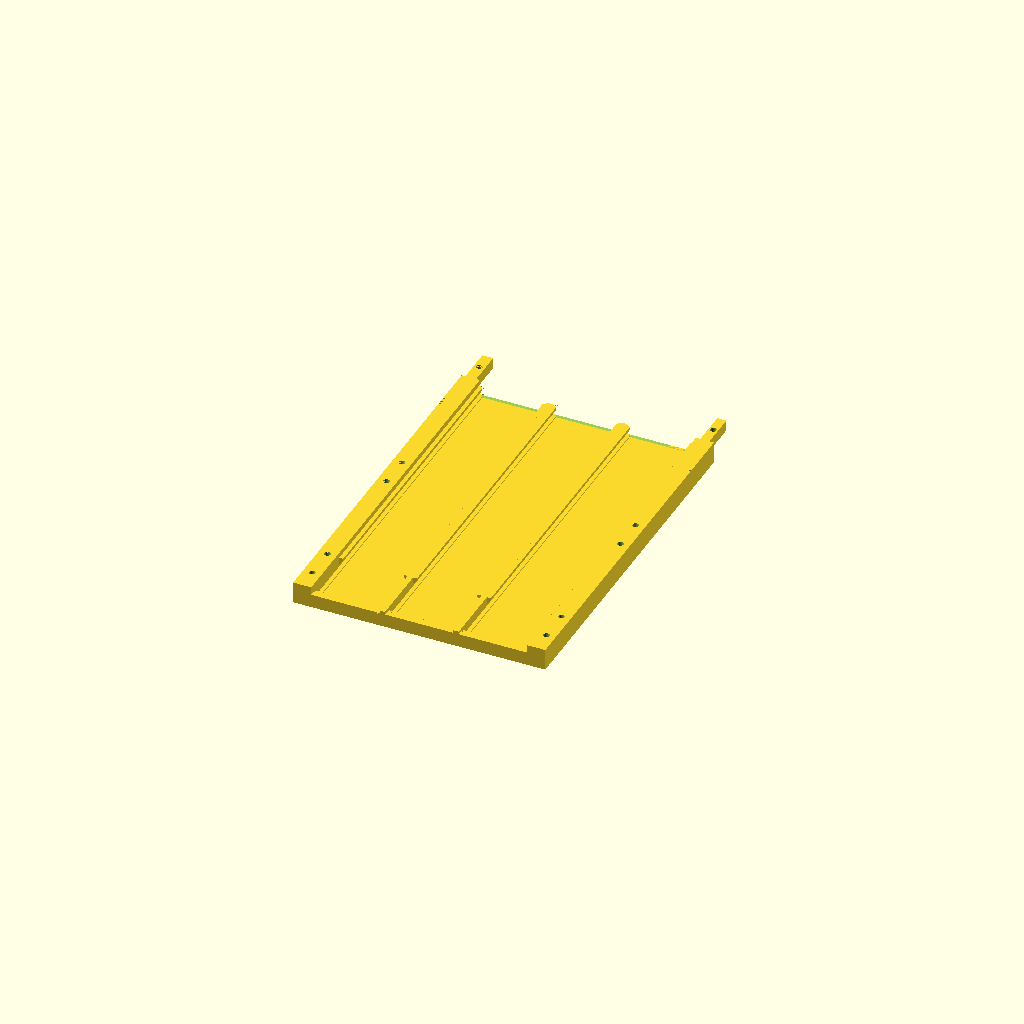
Cell 1: the model at its default parameters.
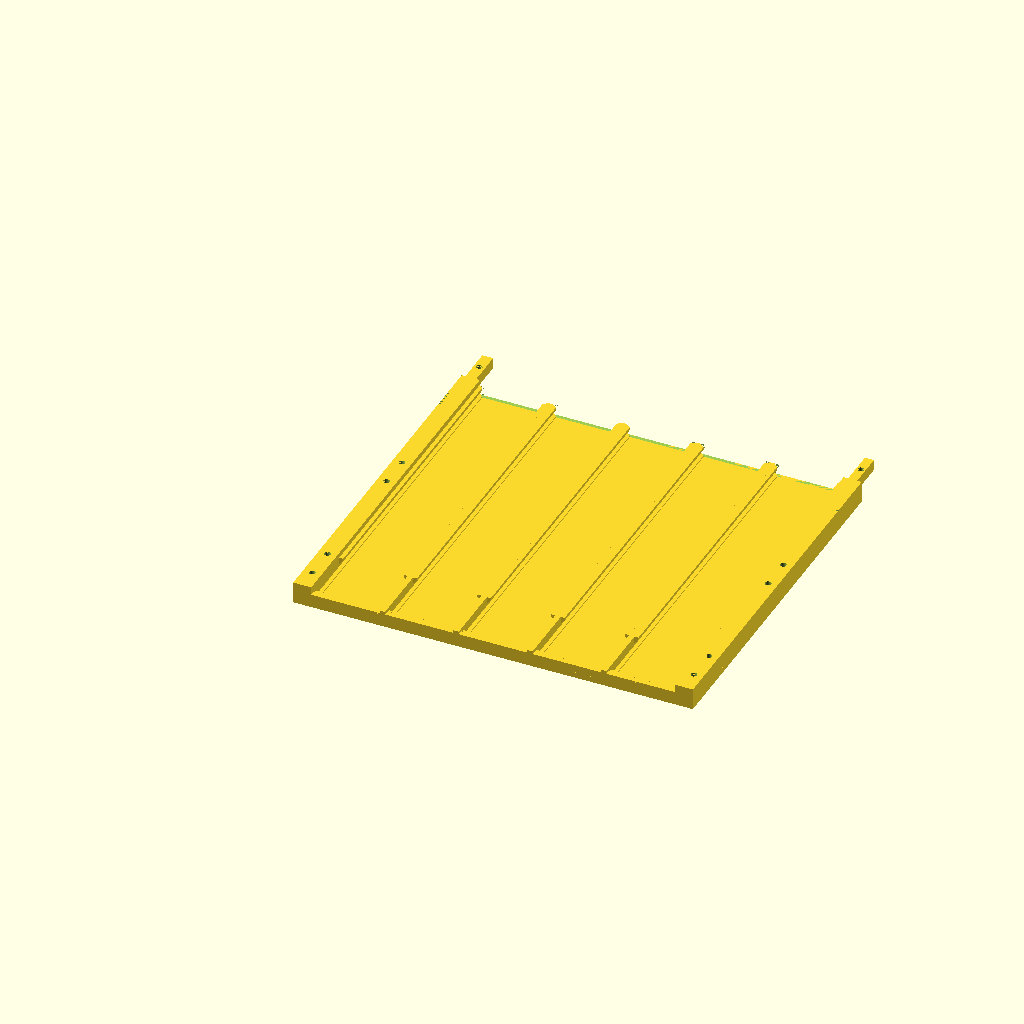
Cell 2 — number_of_lines set to 5, the other parameters unchanged.
All cells are drawn from one camera (rotation 55°, 0°, 25°, orthographic, colour scheme Cornfield), so only the parameter changes between them.
The OpenSCAD source (nespresso_capsule_dispenser/nespresso_capsule_dispenser.scad):
/*
 Nespresso Original gravity dispenser -- prototype, connector revision 1.
 Units mm. PRINT: X across lanes, Y along lanes, Z out of backplate.
 INSTALL: +Y becomes up, +Z faces the user; foil faces the backplate.
 Capsule dimensions below are UNMEASURED examples. No physical fit, load,
 freestanding height or anchor arrangement has been validated. Print coupons
 first. Original only; Vertuo requires new measurements and geometry.

 QIDI Q1 Pro: nominal 245 x 245 x 240; reserve 5 mm edge + 5 mm brim
 on each XY side, 5 mm above. Check actual profile exclusions in the slicer.
 Lower/upper/coupons: backplate flat at Z=0. Base/brace: foot down.
 Ballast cover: broad flat face down. All exports at 100% scale.
 Proposed 0.4 mm nozzle PETG settings (NOT tested): 0.20 mm layers,
 0.42-0.45 mm extrusion, 4 walls, 5 top/bottom layers, 20-25% gyroid.
 Use local solid modifiers at joints, seats, receivers and brace roots.
 Start 245 C nozzle / 80 C bed ONLY if spool and plate permit; actual brand,
 drying instructions, profile version and calibrated flow remain unknown.
 First layer 20-25 mm/s; functional walls 35-45; inner/infill 50-70.
 Initial uncalibrated volumetric limit 8 mm^3/s. Main fan off 2-3 layers,
 then trial 30-50%; auxiliary fan and chamber heat initially off.
 Follow spool/QIDI guidance for drying and door/lid position. Record results.
 Rails target no supports: prove sloped lips and horizontal fastener holes
 on coupons. The projecting top lap tongues start 6 mm above the bed and
 REQUIRE locally painted, build-plate-only support under their exposed
 20 mm undersides (including joint coupons). These supports are accessible
 from outside. Remove completely and clean the bearing faces flat before
 fitting; verify support-interface settings and the resulting fit on coupons.
 Block automatic supports inside rim slots and bottom sockets.
 Tune elephant foot, flow, retraction and seam position on coupons; keep
 seams off sliding faces. Use <=5 mm brim if needed; cool before removal
 and follow the installed plate's PETG preparation instructions.
 STL does NOT contain these settings. Inspect every sliced toolpath.

 Assembly: one lower, N identical uppers, one base, one ballast_cover.
 Each joint: 2 M3x18 bolts, 4 washers and 2 locknuts, rear nuts accessible.
 Base receiver: 4 M3x30 bolts, 8 washers and 4 locknuts.
 Cover: 4 M3x25 bolts, 8 washers and 4 locknuts; pad height clears nuts.
 Secure solid ballast within the closed cavity (pack to prevent movement).
 Four 20 x 20 x 6 mm non-slip pads at the base corners, inset 5 mm.
 Anchored prototype: 2 braces PER element, 4 M3x25 bolts + washers/nuts
 per element, and 4 substrate-specific M4-class anchors per element.
 Brace front attaches to structural edge holes; rear attaches to wall.
 Bolted brackets carry frame weight AND restrain lateral motion. Their
 load rating/anchor substrate/spacing require tests. Seat/capsule column
 load still accumulates regardless of frame supports. Never load an
 untested tall stack merely because another upper can be attached.
 Empty before assembly/extension: seat keyed joints, fit both locks,
 inspect seams, fit base/ballast/pads and required supports, then load.
 At outlet lift the bottom capsule ~3 mm and pull forward, without forcing
 rails apart. Prove 30 removals on outlet prototype before a full print.
 See README.md and original plan for the remaining physical acceptance tests.
*/

/* [Main controls] */
number_of_lines = 3; // [1:1:5]
number_of_upper_elements = 1;
part = "lower"; // [lower,upper,base,ballast_cover,brace,fit_coupon,joint_coupon,outlet_prototype,assembly_preview]
installation_mode = "anchored"; // [freestanding,anchored]
show_capsules = false;

/* [Provisional capsule measurements -- replace from samples] */
rim_diameter_min = 36.6;
rim_diameter_max = 37;
rim_thickness_min = 0.8;
rim_thickness_max = 1.2;
body_diameter_max = 30;
capsule_depth_max = 30;
foil_relief = 0.6;
capsule_mass = 0.006; // kg, estimate
side_clearance = 0.4; // PER SIDE, independent of joint clearance
rim_slot_extra = 0.3; // TOTAL
body_clearance = 0.4;
minimum_rim_capture = 0.5;
lip_overlap = 2.2;

/* [Structure and independent connector fit] */
lower_module_length = 220; // complete envelope, including top tongues
upper_module_length = 220;
joint_overlap = 20;
joint_clearance = 0.10; // per lateral mating face; coupon before changing
seam_gap = 0.10; // rail/backplate gap, must remain below thinnest rim
connector_revision = 1; // only revision 1 is implemented
edge_width = 10; // screw lands included, not external to width calculation
divider_width = 3;
backplate_thickness = 3.2;
lip_thickness = 1.6;
spine_height = 12;
joint_floor = 6;
joint_root_length = 12;
seat_height = 3;
curb_height = 2;
removal_lift = 3;
entry_length = 2;
entry_flare = 0.3;
stack_allowance = 0.5; // planning allowance, NOT a physical air gap
nozzle_diameter = 0.4;
line_width = 0.45;
bolt_diameter = 3.4; // M3 clearance; verify actual hardware
washer_diameter = 7;
anchor_diameter = 4.5;

/* [Base and support -- no tested freestanding configuration] */
base_min_width = 180;
base_depth = 180;
base_thickness = 20;
base_receiver_height = 40;
receiver_clearance = 0.2;
receiver_wall = 4;
pad_height = 6;
pad_inset = 5;
pad_size = 20;
ballast_mass = 1.0; // kg TARGET, must actually fit and be secured
base_mass = 0.30; // kg estimate including cover/hardware, excluding ballast
lower_mass = 0.15;
upper_mass = 0.14;
measured_extraction_force = 0; // N, unknown; minimum 10 N target still used
estimated_top_lean = 2; // mm; replace with measured joint/rail deflection

/* [Printer reservations] */
bed_x = 245;
bed_y = 245;
bed_z = 240;
edge_margin = 5;
brim_reserve = 5;
z_margin = 5;

/* [Hidden] */
$fn = $preview ? 24 : 40;
eps = 0.01;

// Type validation is in functions used by all derived arithmetic. Thus a
// malformed input cannot generate undef geometry before the useful assertion.
function positive(v, name) = assert(is_num(v), str(name, " must be a number"))
    assert(v > 0, str(name, " must be positive")) v;
function nonnegative(v, name) = assert(is_num(v), str(name, " must be a number"))
    assert(v >= 0, str(name, " must be nonnegative")) v;
function count(v, name, lo) = assert(is_num(v), str(name, " must be an integer"))
    assert(v == floor(v) && v >= lo, str(name, " must be an integer >= ", lo)) v;
function p(v, name) = positive(v, name);
function nn(v, name) = nonnegative(v, name);
n = count(number_of_lines, "number_of_lines", 1);
uppers = count(number_of_upper_elements, "number_of_upper_elements", 0);
usable_x = p(bed_x,"bed_x") - 2*(nn(edge_margin,"edge_margin")+nn(brim_reserve,"brim_reserve"));
usable_y = p(bed_y,"bed_y") - 2*(edge_margin+brim_reserve);
usable_z = p(bed_z,"bed_z") - nn(z_margin,"z_margin");
channel_width = p(rim_diameter_max,"rim_diameter_max") + 2*p(side_clearance,"side_clearance");
lane_pitch = channel_width + p(divider_width,"divider_width");
function width(lanes) = 2*p(edge_width,"edge_width") + lanes*channel_width + (lanes-1)*divider_width;
max_lines = floor((usable_x - 2*p(edge_width,"edge_width") + divider_width)/lane_pitch);
overall_width = width(n);
front_opening = channel_width - 2*p(lip_overlap,"lip_overlap");
rim_rear = p(backplate_thickness,"backplate_thickness") + p(foil_relief,"foil_relief");
slot_height = p(rim_thickness_max,"rim_thickness_max") + p(rim_slot_extra,"rim_slot_extra");
lip_bottom = rim_rear + slot_height;
rail_height = lip_bottom + lip_overlap + p(lip_thickness,"lip_thickness");
part_height = max(rail_height, p(spine_height,"spine_height"));
lower_path = p(lower_module_length,"lower_module_length") - p(joint_overlap,"joint_overlap");
upper_path = p(upper_module_length,"upper_module_length") - joint_overlap;
dispenser_length = lower_module_length + uppers*upper_path;
base_width = max(p(base_min_width,"base_min_width"),overall_width);
base_mount_height = p(base_thickness,"base_thickness") + p(pad_height,"pad_height");
panel_y = p(base_depth,"base_depth")*0.73;
assembled_height = base_mount_height + dispenser_length;
loading_allowance = joint_overlap + p(entry_length,"entry_length");
outlet_allowance = p(seat_height,"seat_height");
usable_stack_length = dispenser_length - loading_allowance - outlet_allowance;
planning_capsule_pitch = rim_diameter_max + nn(stack_allowance,"stack_allowance");
capsules_per_line = 1 + floor((usable_stack_length-rim_diameter_max)/planning_capsule_pitch);
total_capacity = n*capsules_per_line;
// Circle/lip intersection at the inner lip edge determines release height.
release_height = seat_height + rim_diameter_max/2 +
    sqrt(max(0,pow(rim_diameter_max/2,2)-pow(front_opening/2,2))) +
    p(removal_lift,"removal_lift") + 0.8;
outlet_length = seat_height + 3*rim_diameter_max + 2*stack_allowance + entry_length;
coupon_length = 55;
joint_coupon_length = 2*joint_overlap + 35;
cover_width = base_width-16;
cover_depth = 82;
brace_width = edge_width+4;
brace_depth = max(50, base_depth-panel_y+1); // rear anchor plane clears the base
brace_height = 44;
function lane_x(i) = edge_width + i*lane_pitch;
function tongue_width(side) = side == 0 ? edge_width-4 : edge_width-5;
function tongue_x(side, w) = side == 0 ? 2 : w-edge_width+2.5;
function edge_x(side,w) = side == 0 ? 0 : w-edge_width;
function support_y(length) = (length-joint_overlap)/2;
function print_bounds(selection) =
    selection == "lower" ? [overall_width,lower_module_length,part_height] :
    selection == "upper" ? [overall_width,upper_module_length,part_height] :
    selection == "base" ? [base_width,base_depth,base_thickness+base_receiver_height] :
    selection == "ballast_cover" ? [cover_width,cover_depth,3] :
    selection == "brace" ? [brace_width,brace_depth,brace_height] :
    selection == "fit_coupon" ? [width(1),coupon_length,part_height] :
    selection == "joint_coupon" ? [2*width(1)+8,joint_coupon_length,part_height] :
    [width(1),outlet_length,part_height];

module validate() {
    assert(is_string(part) && len([for(candidate=["lower","upper","base","ballast_cover","brace","fit_coupon","joint_coupon","outlet_prototype","assembly_preview"]) if(part==candidate) 1]) == 1,
        "Unknown part; select a printable part or assembly_preview");
    assert(installation_mode == "freestanding" || installation_mode == "anchored", "Unknown installation_mode");
    assert(is_bool(show_capsules), "show_capsules must be Boolean");
    assert(connector_revision == 1, "Only connector_revision 1 is implemented; never mix revisions");
    assert(max_lines >= 1, "Even one lane cannot fit; reduce dimensions or printer reservations");
    assert(n <= max_lines, str("number_of_lines exceeds calculated max_lines=",max_lines));
    // Evaluate every editable structural input, including ones used only by
    // a different part, so no selected output can hide an invalid setting.
    for (item = [[rim_diameter_min,"rim_diameter_min"],[rim_thickness_min,"rim_thickness_min"],
        [body_diameter_max,"body_diameter_max"],[capsule_depth_max,"capsule_depth_max"],
        [body_clearance,"body_clearance"],[minimum_rim_capture,"minimum_rim_capture"],
        [joint_clearance,"joint_clearance"],[joint_floor,"joint_floor"],[joint_root_length,"joint_root_length"],
        [seam_gap,"seam_gap"],[curb_height,"curb_height"],[entry_flare,"entry_flare"],
        [nozzle_diameter,"nozzle_diameter"],[line_width,"line_width"],[bolt_diameter,"bolt_diameter"],
        [washer_diameter,"washer_diameter"],[anchor_diameter,"anchor_diameter"],
        [base_receiver_height,"base_receiver_height"],[receiver_clearance,"receiver_clearance"],
        [receiver_wall,"receiver_wall"],[pad_size,"pad_size"],[capsule_mass,"capsule_mass"],
        [base_mass,"base_mass"],[lower_mass,"lower_mass"],[upper_mass,"upper_mass"]])
        assert(p(item[0],item[1]) > 0);
    for (item = [[ballast_mass,"ballast_mass"],[measured_extraction_force,"measured_extraction_force"],
        [estimated_top_lean,"estimated_top_lean"],[pad_inset,"pad_inset"]]) assert(nn(item[0],item[1]) >= 0);
    assert(rim_diameter_min <= rim_diameter_max && rim_thickness_min <= rim_thickness_max, "Order measured rim minimum/maximum limits");
    assert(front_opening >= body_diameter_max + 2*body_clearance, "Body clearance error: widen front opening");
    assert(front_opening <= rim_diameter_min - 2*minimum_rim_capture, "Rim retention error: narrow front opening");
    assert(lip_overlap >= channel_width-rim_diameter_min+minimum_rim_capture,
        "Insufficient rim capture when the smallest capsule shifts to a side wall");
    assert(divider_width >= 4*line_width && backplate_thickness >= 4*line_width && lip_thickness >= 3*line_width,
        "Structural roots too thin for extrusion width");
    assert(line_width >= nozzle_diameter && line_width <= 1.5*nozzle_diameter, "Check nozzle and extrusion width");
    assert(spine_height >= rail_height && joint_floor >= backplate_thickness + 2*line_width && spine_height-joint_floor >= 4*line_width,
        "Joint floor/tongue wall or spine height is insufficient");
    assert(edge_width >= washer_diameter+3 && tongue_width(1) >= bolt_diameter+1.5,
        "Insufficient material/tool space around outer fasteners");
    assert(joint_clearance < 0.5 && 2*joint_clearance <= 0.2, "Joint lateral play exceeds 0.2 mm rail-step target; revise and test interface");
    assert(seam_gap < rim_thickness_min/2 && seam_gap <= 0.2, "Seam gap may catch the thinnest rim");
    assert(joint_overlap >= 2*washer_diameter+4 && joint_root_length >= washer_diameter+3, "Joint engagement/root too short");
    assert(lower_path > release_height + rim_diameter_max + joint_root_length && lower_path > 2*joint_overlap+40,
        "Lower module too short for outlet, capsule and joint structure");
    assert(upper_path > 2*joint_overlap+40, "Upper module too short for useful rails between connectors");
    assert(usable_stack_length >= rim_diameter_max, "Assembly has no usable capsule capacity");
    assert(removal_lift > curb_height && release_height < seat_height+rim_diameter_min,
        "Outlet lift/curb geometry would release the next capsule or trap the lowest");
    assert(capsule_depth_max > rim_thickness_max, "Capsule depth must exceed rim thickness");
    assert(entry_flare < lip_overlap-minimum_rim_capture && entry_length < rim_diameter_min/4, "Loading chamfer removes too much retention");
    assert(base_width >= overall_width && base_width >= 100 && base_depth >= 170 && base_thickness >= 20,
        "Base too small for receiver, secured ballast pocket and cover");
    assert(panel_y-spine_height-receiver_wall-20 > 90 && panel_y+receiver_wall+20 < base_depth,
        "Base receiver/gussets collide with ballast pocket or exceed footprint");
    assert(base_receiver_height >= 36 && receiver_wall >= 4*line_width && receiver_clearance < 0.5,
        "Base receiver wall, engagement or fit is invalid");
    assert(pad_inset+pad_size < min(base_width,base_depth)/2 && pad_height >= 6, "Pads must clear cover locknuts and remain inside footprint");
    assert(part != "assembly_preview" || $preview,
        "assembly_preview is display-only: use OpenSCAD F5, or CLI PNG/CSG with -D '$preview=true'; export parts separately");
    if (part != "assembly_preview") {
        bounds = print_bounds(part);
        assert(bounds[0] <= usable_x && bounds[1] <= usable_y && bounds[2] <= usable_z,
            str("Individual part exceeds reserved print envelope: ",part," ",bounds," vs ",[usable_x,usable_y,usable_z]));
    }
    children();
}

// Cross-section extrusion along print Y, with no imported libraries.
module along_y(points, y, length) {
    translate([0,y+length,0]) rotate([90,0,0]) linear_extrude(height=length) polygon(points);
}

module backplate(w, length) { cube([w,length,backplate_thickness]); }

module lip_at(x, direction, y, length) {
    translate([x,0,0]) scale([direction,1,1])
        along_y([[0,lip_bottom],[lip_overlap,lip_bottom+lip_overlap],
                 [lip_overlap,rail_height],[0,rail_height]],y,length);
}

// Shared walls are generated ONCE. Only the paired ledges/lips repeat.
module rails(lanes, y0, end, outlet=false) {
    w = width(lanes);
    for (s=[0,1]) translate([edge_x(s,w),y0,0]) cube([edge_width,end-y0,spine_height]);
    if (lanes > 1) for (i=[1:lanes-1])
        translate([lane_x(i)-divider_width,y0,0]) cube([divider_width,end-y0,rail_height]);
    for (i=[0:lanes-1]) {
        x = lane_x(i);
        for (s=[0,1]) {
            xx = s == 0 ? x : x+channel_width;
            d = s == 0 ? 1 : -1;
            // Rear ledge touches only the rim, leaving central foil relief.
            translate([s == 0 ? xx-eps : xx-lip_overlap,y0,backplate_thickness-eps])
                cube([lip_overlap+eps,end-y0,foil_relief+eps]);
            lip_at(xx,d,outlet ? release_height : y0,end-(outlet ? release_height : y0));
        }
    }
}

module loading_entry(lanes, end) {
    // Widen side walls and shorten lips over the last 2 mm of the rail.
    for (i=[0:lanes-1]) {
        x=lane_x(i);
        translate([0,0,backplate_thickness]) linear_extrude(height=part_height)
            polygon([[x+lip_overlap,end-entry_length],
                     [x+channel_width-lip_overlap,end-entry_length],
                     [x+channel_width+entry_flare,end+eps], [x-entry_flare,end+eps]]);
    }
}

module dispensing_pocket(lanes) {
    for(i=[0:lanes-1]) {
        x=lane_x(i);
        translate([x-eps,0,backplate_thickness-eps])
            cube([channel_width+2*eps,seat_height,lip_bottom+lip_overlap-backplate_thickness]);
        // Fixed shallow front curb, clear of the foil at its resting plane.
        translate([x-eps,0,rim_rear+rim_thickness_max+rim_slot_extra])
            cube([channel_width+2*eps,seat_height+curb_height,1.6]);
    }
}

module top_joint(w, end) {
    // Elevated lap tongues need exterior, build-plate-only slicer supports.
    // Do not infer support-free printability from a watertight mesh.
    for(s=[0,1]) translate([tongue_x(s,w),end-joint_root_length,joint_floor])
        cube([tongue_width(s),joint_root_length+joint_overlap,spine_height-joint_floor]);
}

module bottom_joint(w) {
    // Open-top keyed lap sockets need no trapped support; unequal tongue
    // widths prevent reversed mating. Bearing floors carry bending/clamp load.
    for(s=[0,1]) translate([tongue_x(s,w)-joint_clearance,-eps,joint_floor])
        cube([tongue_width(s)+2*joint_clearance,joint_overlap+joint_clearance+eps,spine_height]);
}

module z_bolt(x,y,diameter=bolt_diameter) {
    translate([x,y,-eps]) cylinder(d=diameter,h=part_height+2*eps);
}

module structural_holes(w,length,bottom=false,base_mount=false,top=true) {
    for(s=[0,1]) {
        x=edge_x(s,w)+edge_width/2;
        if(top) z_bolt(x,length-joint_overlap/2);
        if(bottom) z_bolt(x,joint_overlap/2);
        if(base_mount) for(y=[12,30]) z_bolt(x,y);
        for(y=[support_y(length),support_y(length)+18]) z_bolt(x,y);
    }
}

module compatibility_mark(w,y,lanes) {
    // Recessed binary notch count: lanes on left, revision on right.
    // Avoid font dependencies and keep marks outside every capsule path.
    for(i=[0:lanes-1]) translate([0,y+i*2.5,spine_height-0.6]) cube([1,1,1]);
    translate([w-1,y,spine_height-0.6]) cube([1,1,1]);
}

module element(lanes,length,bottom=false,outlet=false,top=true,base_mount=false) {
    w=width(lanes);
    end=top ? length-joint_overlap : length;
    start=bottom ? seam_gap : 0;
    difference() {
        union() {
            translate([0,start,0]) backplate(w,end-start);
            rails(lanes,start,end,outlet);
            if(outlet) dispensing_pocket(lanes);
            if(top) top_joint(w,end);
        }
        if(bottom) bottom_joint(w);
        loading_entry(lanes,end);
        structural_holes(w,length,bottom,base_mount,top);
        compatibility_mark(w,end-joint_root_length-16,lanes);
    }
}

module lower_element() { element(n,lower_module_length,outlet=true,base_mount=true); }
module upper_element() { element(n,upper_module_length,bottom=true); }
module fit_coupon() { element(1,coupon_length,top=false); }
module outlet_prototype() { element(1,outlet_length,outlet=true,top=false,base_mount=true); }
module joint_coupon() {
    // Two separate test pieces on ONE plate, same sockets/rails as full parts.
    element(1,joint_coupon_length);
    translate([width(1)+8,0,0]) element(1,joint_coupon_length,bottom=true);
}

module y_hole(x,y,z,d,length) {
    translate([x,y,z]) rotate([-90,0,0]) cylinder(d=d,h=length);
}

module receiver(w) {
    xoff=(base_width-w)/2;
    for(s=[0,1]) {
        x=xoff+edge_x(s,w);
        rear=panel_y+receiver_clearance;
        front=panel_y-spine_height-receiver_clearance-receiver_wall;
        difference() {
            union() {
                for(y=[front,rear]) translate([x,y,base_thickness-eps])
                    cube([edge_width,receiver_wall,base_receiver_height+eps]);
                // Triangular external gussets leave the insertion slot open.
                for(side=[0,1]) translate([x,side==0 ? front : rear+receiver_wall,base_thickness-eps])
                    rotate([0,0,side==0 ? 0 : 180])
                    translate([side==0 ? 0 : -edge_width,0,0])
                    rotate([90,0,90]) linear_extrude(height=edge_width)
                    polygon([[0,0],[-20,0],[0,base_receiver_height-4]]);
            }
            for(z=[12,30]) y_hole(x+edge_width/2,front-eps,base_thickness+z,bolt_diameter,
                rear+receiver_wall-front+2*eps);
        }
    }
}

module cover_holes(offset=[0,0],height=100) {
    for(x=[14,base_width-14],y=[14,84]) translate([x-offset[0],y-offset[1],-eps])
        cylinder(d=bolt_diameter,h=height+2*eps);
}

module base() {
    difference() {
        union() { cube([base_width,base_depth,base_thickness]); receiver(overall_width); }
        // Open cavity + flush bolted cover. 3 mm floor, broad surrounding rim.
        translate([20,20,3]) cube([base_width-40,58,base_thickness]);
        translate([8,8,base_thickness-3]) cube([cover_width,cover_depth,4]);
        cover_holes(height=base_thickness);
        for(x=[10,base_width-10],y=[105,base_depth-10])
            translate([x,y,-eps]) cylinder(d=anchor_diameter,h=base_thickness+2*eps);
    }
}

module ballast_cover() {
    difference() {
        translate([0.2,0.2,0]) cube([cover_width-0.4,cover_depth-0.4,3]);
        cover_holes([8,8],3);
    }
}

module brace() {
    // Front bolts to back of outer structural spine; rear to substrate.
    // Two diagonal side webs support frame weight via front bolt shear.
    difference() {
        union() {
            cube([brace_width,brace_depth,4]);
            for(y=[0,brace_depth-4]) translate([0,y,0]) cube([brace_width,4,brace_height]);
            for(x=[0,brace_width-2]) translate([x,0,0]) rotate([90,0,90])
                linear_extrude(height=2) polygon([[0,0],[brace_depth,0],[brace_depth,brace_height],[brace_depth-4,brace_height],[4,4],[0,4]]);
        }
        for(z=[12,30]) {
            y_hole(brace_width/2,-eps,z,bolt_diameter,4+2*eps);
            y_hole(brace_width/2,brace_depth-4-eps,z,anchor_diameter,4+2*eps);
        }
    }
}

// Installed preview uses world Z up and -Y toward the user. The base is
// raised by actual pad thickness; pads/hardware are background diagnostics.
module installed(y=0) {
    translate([(base_width-overall_width)/2,panel_y,base_mount_height+y]) rotate([90,0,0]) children();
}
module mock_capsule() {
    color("gold") {
        cylinder(d=rim_diameter_max,h=rim_thickness_max);
        translate([0,0,rim_thickness_max]) cylinder(d1=body_diameter_max,d2=23,h=capsule_depth_max-rim_thickness_max);
    }
}
module assembly_preview() {
    color("slategray") translate([0,0,pad_height]) base();
    color("gray") translate([8,8,pad_height+base_thickness-3]) ballast_cover();
    color("steelblue") installed() lower_element();
    if(uppers>0) for(i=[1:uppers]) color(i%2==0 ? "steelblue" : "lightsteelblue")
        installed(lower_path+(i-1)*upper_path) upper_element();
    if(installation_mode=="anchored") for(i=[0:uppers]) {
        offset=i==0 ? 0 : lower_path+(i-1)*upper_path;
        length=i==0 ? lower_module_length : upper_module_length;
        for(s=[0,1]) color("orange") translate([(base_width-overall_width)/2+edge_x(s,overall_width)-2,
            panel_y,base_mount_height+offset+support_y(length)-12]) brace();
    }
    if(show_capsules) for(i=[0:n-1],j=[0:capsules_per_line-1])
        %installed() translate([lane_x(i)+channel_width/2,seat_height+rim_diameter_max/2+j*planning_capsule_pitch,rim_rear]) mock_capsule();
    // Lock shafts shown as background only, never in printable geometry.
    if(uppers>0) for(i=[0:uppers-1],s=[0,1])
        %installed(lower_path+i*upper_path) translate([edge_x(s,overall_width)+edge_width/2,joint_overlap/2,-3]) cylinder(d=3,h=18);
    for(x=[pad_inset,base_width-pad_inset-pad_size],y=[pad_inset,base_depth-pad_inset-pad_size])
        %translate([x,y,0]) cube([pad_size,pad_size,pad_height]);
}

function sum(values,i=0) = i>=len(values) ? 0 : values[i]+sum(values,i+1);
// Mass records: [kg, world X, world Y, world Z], all lengths mm.
function frame_masses() = concat([
    [base_mass,base_width/2,base_depth/2,pad_height+base_thickness/2],
    [ballast_mass,base_width/2,49,pad_height+base_thickness/2],
    [lower_mass,base_width/2,panel_y-spine_height/2,base_mount_height+lower_module_length/2]],
    [for(i=[0:1:uppers-1]) [upper_mass,base_width/2,panel_y-spine_height/2,
        base_mount_height+lower_path+i*upper_path+upper_module_length/2]]);
function capsule_masses(mode) = [for(i=[0:n-1],j=[0:capsules_per_line-1])
    if(mode=="full" || mode=="high_jam" || (mode=="outer_lane" && i==0) || (mode=="alternating" && i%2==0))
    [capsule_mass,(base_width-overall_width)/2+lane_x(i)+channel_width/2,panel_y-rim_rear-capsule_depth_max/2,
        mode=="high_jam" ? assembled_height-loading_allowance-rim_diameter_max/2-j*planning_capsule_pitch :
        base_mount_height+seat_height+rim_diameter_max/2+j*planning_capsule_pitch]];
module stability_report() {
    for(mode=["empty","full","outer_lane","alternating","loading","high_jam"]) {
        masses=concat(frame_masses(),capsule_masses(mode),mode=="loading" ?
            [[capsule_mass,base_width/2,panel_y-capsule_depth_max/2,assembled_height]] : []);
        mass=sum([for(m=masses) m[0]]);
        com=[for(a=[1:3]) sum([for(m=masses) m[0]*m[a]])/mass];
        distances=[com[0]-pad_inset,base_width-pad_inset-com[0],com[1]-pad_inset,base_depth-pad_inset-com[1]];
        restoring=[for(d=distances) mass*9.81*(d-estimated_top_lean)/1000];
        top_margins=[for(r=restoring) r/(5*assembled_height/1000)];
        outlet_force=max(10,2*measured_extraction_force);
        outlet_margins=[for(r=restoring) r/(outlet_force*(base_mount_height+seat_height+rim_diameter_max/2)/1000)];
        echo(stability_case=mode,estimated_mass_kg=mass,COM_mm=com,
            edge_order="left/right/front/rear",top_5N_margins=top_margins,
            restoring_moments_Nm=restoring,estimated_tip_forces_at_top_N=[for(r=restoring) r/(assembled_height/1000)],
            outlet_horizontal_margins=outlet_margins,
            tip_angles_deg=[for(d=distances) atan((d-estimated_top_lean)/com[2])]);
    }
    echo("UNTESTED: support required for ALL configurations. No freestanding rating. Targets: margin >=1.5, 5 N at top, >=10 N outlet, 5 deg incline. Sliding, lift/pull, anchor strength and creep require physical tests.");
}

module report() {
    echo(connector_revision=connector_revision,lanes=n,max_lines=max_lines,upper_quantity=uppers,
        printable_part=part,part_bounds_mm=part=="assembly_preview" ? "display only" : print_bounds(part));
    echo(assembled_height_mm=assembled_height,capacity_estimate=total_capacity,capsules_per_line=capsules_per_line,
        base_footprint_mm=[base_width,base_depth],ballast_target_kg=ballast_mass);
    echo(added_length_per_upper_mm=upper_path,seat_load_per_lane_N=capsules_per_line*capsule_mass*9.81,
        proposed_brace_spacing_mm=upper_path,frame_and_seat_load_rating="UNTESTED");
    echo(BOM=str("1 lower, ",uppers," identical uppers, 1 base, 1 ballast_cover; joint M3x18 bolts=",2*uppers,
        "; receiver M3x30 bolts=4; cover M3x25 bolts=4; braces=",installation_mode=="anchored" ? 2*(uppers+1) : 0,
        "; brace M3x25 bolts=",installation_mode=="anchored" ? 4*(uppers+1) : 0,
        "; substrate anchors=",installation_mode=="anchored" ? 4*(uppers+1) : 0,
        "; 2 washers and 1 locknut per M3 bolt; 4 pads; secured ballast"));
    echo("Fit dimensions, masses, capsule column capacity and support loads are provisional. Confirm on physical samples.");
    stability_report();
}

validate() {
    report();
    if(part=="lower") lower_element();
    else if(part=="upper") upper_element();
    else if(part=="base") base();
    else if(part=="ballast_cover") ballast_cover();
    else if(part=="brace") brace();
    else if(part=="fit_coupon") fit_coupon();
    else if(part=="joint_coupon") joint_coupon();
    else if(part=="outlet_prototype") outlet_prototype();
    else assembly_preview();
}
Customizer parameters (derived from the source; name, type, default, range or options):
number_of_lines: number, default 3, range 1 to 5, step 1
number_of_upper_elements: number, default 1
part: string, default "lower", options "lower", "upper", "base", "ballast_cover", "brace", "fit_coupon", "joint_coupon", "outlet_prototype", "assembly_preview"
installation_mode: string, default "anchored", options "freestanding", "anchored"
show_capsules: bool, default false
rim_diameter_min: number, default 36.6
rim_diameter_max: number, default 37
rim_thickness_min: number, default 0.8
rim_thickness_max: number, default 1.2
body_diameter_max: number, default 30
capsule_depth_max: number, default 30
foil_relief: number, default 0.6
capsule_mass: number, default 0.006
side_clearance: number, default 0.4
rim_slot_extra: number, default 0.3
body_clearance: number, default 0.4
minimum_rim_capture: number, default 0.5
lip_overlap: number, default 2.2
lower_module_length: number, default 220
upper_module_length: number, default 220
joint_overlap: number, default 20
joint_clearance: number, default 0.1
seam_gap: number, default 0.1
connector_revision: number, default 1
edge_width: number, default 10
divider_width: number, default 3
backplate_thickness: number, default 3.2
lip_thickness: number, default 1.6
spine_height: number, default 12
joint_floor: number, default 6
joint_root_length: number, default 12
seat_height: number, default 3
curb_height: number, default 2
removal_lift: number, default 3
entry_length: number, default 2
entry_flare: number, default 0.3
stack_allowance: number, default 0.5
nozzle_diameter: number, default 0.4
line_width: number, default 0.45
bolt_diameter: number, default 3.4
washer_diameter: number, default 7
anchor_diameter: number, default 4.5
base_min_width: number, default 180
base_depth: number, default 180
base_thickness: number, default 20
base_receiver_height: number, default 40
receiver_clearance: number, default 0.2
receiver_wall: number, default 4
pad_height: number, default 6
pad_inset: number, default 5
pad_size: number, default 20
ballast_mass: number, default 1
base_mass: number, default 0.3
lower_mass: number, default 0.15
upper_mass: number, default 0.14
measured_extraction_force: number, default 0
estimated_top_lean: number, default 2
bed_x: number, default 245
bed_y: number, default 245
bed_z: number, default 240
edge_margin: number, default 5
brim_reserve: number, default 5
z_margin: number, default 5
